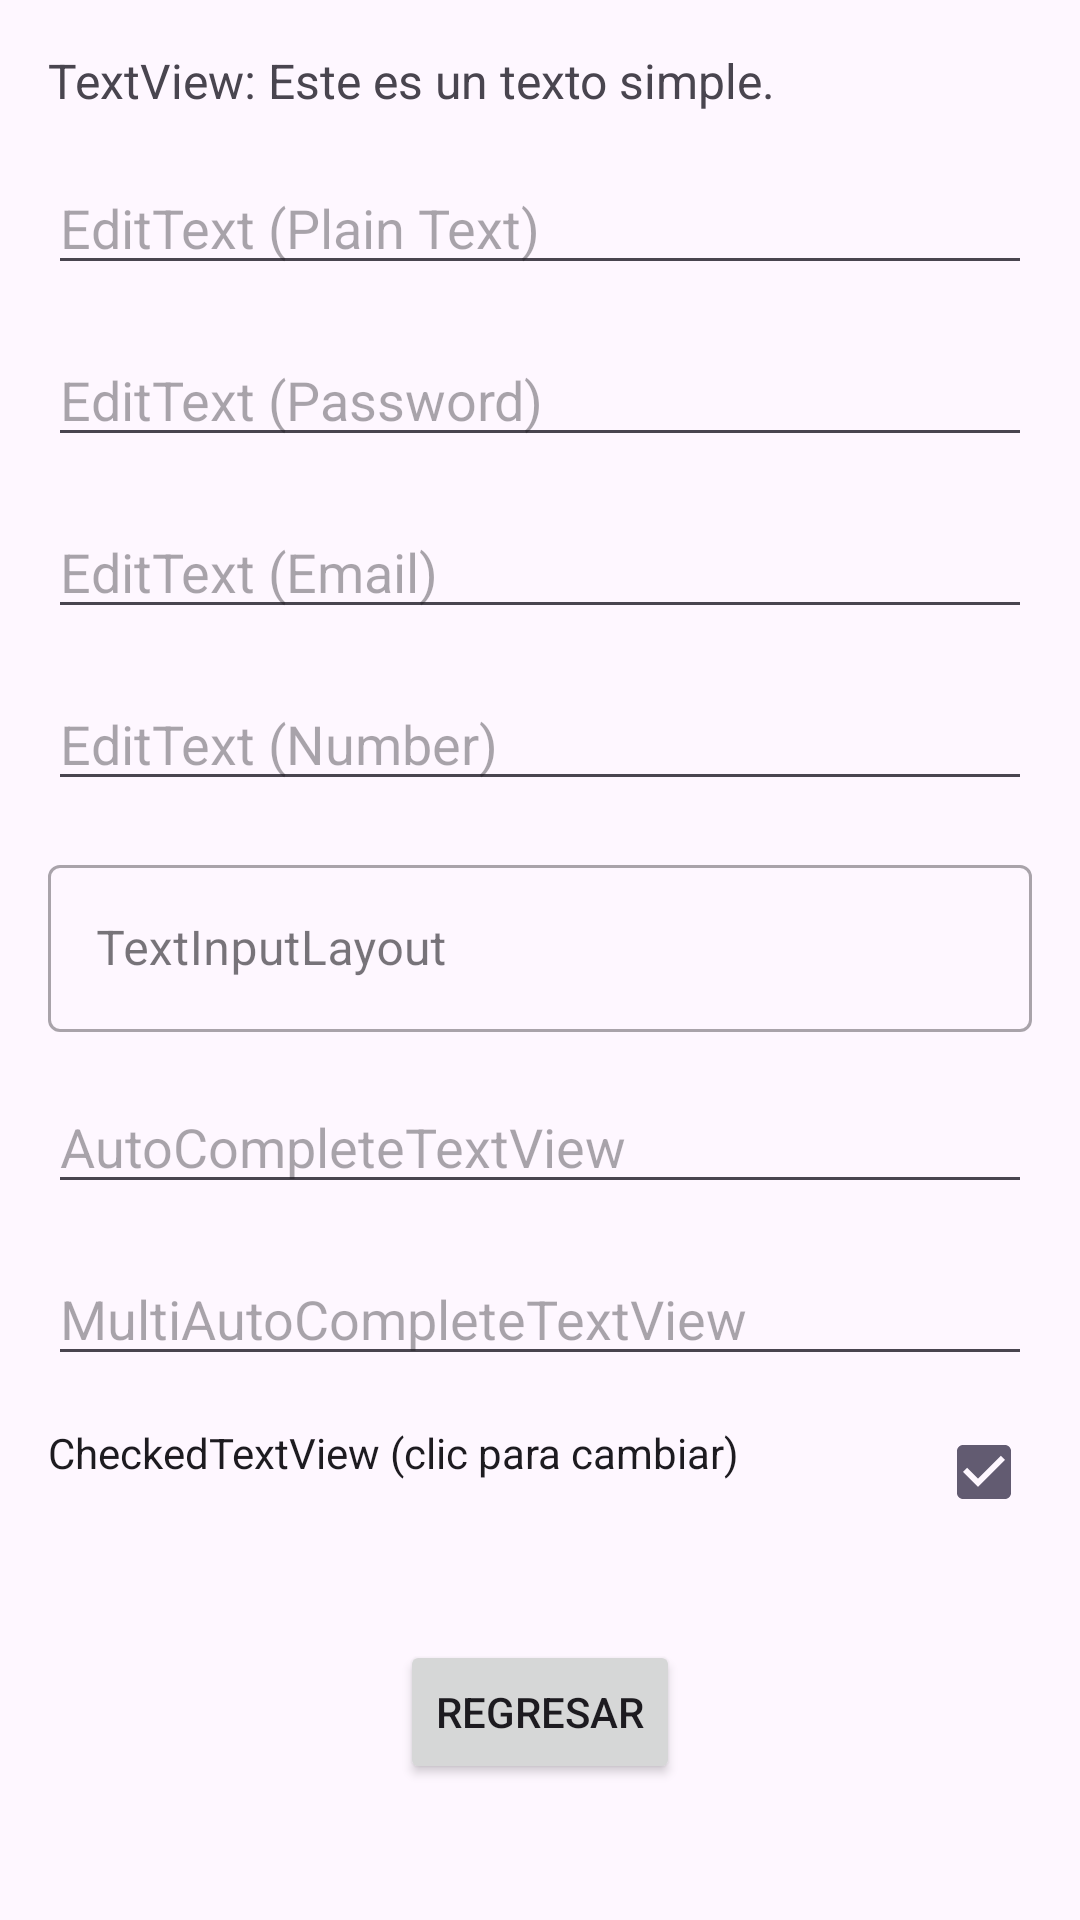

This screen was rendered from an Android layout file. Write that file and the resources it references.
<!-- AndroidManifest.xml: application theme Theme.TM1_4_Todo_junto_funciona -->
<!-- res/layout/activity_text_examples.xml -->
<?xml version="1.0" encoding="utf-8"?>
<ScrollView xmlns:android="http://schemas.android.com/apk/res/android"
    android:layout_width="match_parent"
    android:layout_height="match_parent">

    <LinearLayout
        android:layout_width="match_parent"
        android:layout_height="wrap_content"
        android:orientation="vertical"
        android:padding="16dp">

        <TextView
            android:layout_width="wrap_content"
            android:layout_height="wrap_content"
            android:text="TextView: Este es un texto simple."
            android:textSize="16sp"
            android:layout_marginBottom="16dp"/>

        <EditText
            android:layout_width="match_parent"
            android:layout_height="wrap_content"
            android:hint="EditText (Plain Text)"
            android:inputType="text"
            android:layout_marginBottom="16dp"/>

        <EditText
            android:layout_width="match_parent"
            android:layout_height="wrap_content"
            android:hint="EditText (Password)"
            android:inputType="textPassword"
            android:layout_marginBottom="16dp"/>

        <EditText
            android:layout_width="match_parent"
            android:layout_height="wrap_content"
            android:hint="EditText (Email)"
            android:inputType="textEmailAddress"
            android:layout_marginBottom="16dp"/>

        <EditText
            android:layout_width="match_parent"
            android:layout_height="wrap_content"
            android:hint="EditText (Number)"
            android:inputType="number"
            android:layout_marginBottom="16dp"/>

        <com.google.android.material.textfield.TextInputLayout
            android:layout_width="match_parent"
            android:layout_height="wrap_content"
            android:hint="TextInputLayout"
            style="@style/Widget.MaterialComponents.TextInputLayout.OutlinedBox"
            android:layout_marginBottom="16dp">

            <com.google.android.material.textfield.TextInputEditText
                android:layout_width="match_parent"
                android:layout_height="wrap_content"/>

        </com.google.android.material.textfield.TextInputLayout>

        <AutoCompleteTextView
            android:id="@+id/autoCompleteTextView"
            android:layout_width="match_parent"
            android:layout_height="wrap_content"
            android:hint="AutoCompleteTextView"
            android:layout_marginBottom="16dp"/>

        <MultiAutoCompleteTextView
            android:id="@+id/multiAutoCompleteTextView"
            android:layout_width="match_parent"
            android:layout_height="wrap_content"
            android:hint="MultiAutoCompleteTextView"
            android:layout_marginBottom="16dp"/>

        <CheckedTextView
            android:id="@+id/checkedTextView"
            android:layout_width="match_parent"
            android:layout_height="wrap_content"
            android:text="CheckedTextView (clic para cambiar)"
            android:checkMark="?android:attr/listChoiceIndicatorMultiple"
            android:checked="true"
            android:clickable="true"
            android:focusable="true"
            android:layout_marginBottom="16dp"/>

        <Button
            android:id="@+id/buttonRegresar"
            android:layout_width="wrap_content"
            android:layout_height="wrap_content"
            android:layout_gravity="center_horizontal"
            android:layout_marginTop="24dp"
            android:text="Regresar" />

    </LinearLayout>
</ScrollView>
<!-- resources referenced by this layout -->
<resources>
  <style name="Theme.TM1_4_Todo_junto_funciona" parent="Base.Theme.TM1_4_Todo_junto_funciona" />
  <style name="Base.Theme.TM1_4_Todo_junto_funciona" parent="Theme.Material3.DayNight.NoActionBar">
          
          
      </style>
</resources>
